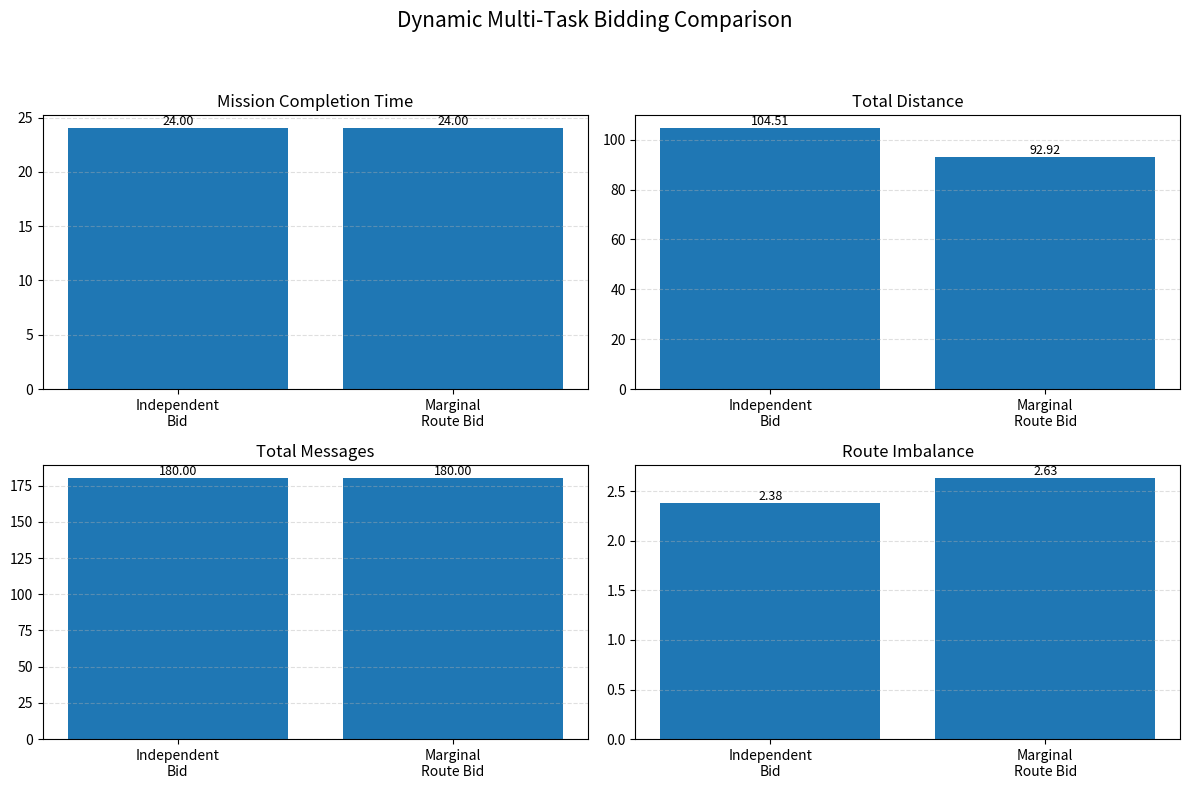

Reproduce this figure in Python.
import argparse
import csv
import math
import random
from pathlib import Path
import matplotlib.pyplot as plt


METHODS = [
    "independent_bid",
    "marginal_route_bid",
]


def euclidean(a, b):
    return math.sqrt((a[0] - b[0]) ** 2 + (a[1] - b[1]) ** 2)


def generate_pois(num_pois, rng, world_size):
    pois = {}

    grid_n = int(math.ceil(math.sqrt(num_pois)))
    spacing = world_size / max(1, grid_n - 1)

    idx = 1
    for i in range(grid_n):
        for j in range(grid_n):
            if idx > num_pois:
                break

            x = i * spacing + rng.uniform(-1.0, 1.0)
            y = j * spacing + rng.uniform(-1.0, 1.0)
            x = max(0.0, min(world_size, x))
            y = max(0.0, min(world_size, y))

            pois[idx] = (x, y)
            idx += 1

    return pois


def generate_robots(num_robots, rng, world_size):
    robots = {}

    for i in range(num_robots):
        rid = f"R{i+1}"

        robots[rid] = {
            "start_pos": (
                rng.uniform(0.0, world_size),
                rng.uniform(0.0, world_size),
            ),
            "battery": rng.uniform(0.75, 1.0),
            "health": rng.uniform(0.80, 1.0),
            "route": [],
            "available_time": 0.0,
            "distance": 0.0,
            "messages": 0,
        }

    return robots


def generate_sudden_tasks(num_tasks, pois, rng, release_gap):
    poi_ids = list(pois.keys())
    rng.shuffle(poi_ids)

    tasks = []

    for k in range(num_tasks):
        tasks.append({
            "task_id": f"T{k+1}",
            "poi_id": poi_ids[k],
            "release_time": (k + 1) * release_gap,
            "status": "unassigned",
            "owner": None,
            "start_time": None,
            "done_time": None,
        })

    return tasks


def robot_state_penalty(robot):
    # Small cost penalty for weak robot state.
    return 5.0 * (1.0 - robot["battery"]) + 5.0 * (1.0 - robot["health"])


def route_distance(start_pos, route, pois):
    if not route:
        return 0.0

    total = 0.0
    current = start_pos

    for poi_id in route:
        nxt = pois[poi_id]
        total += euclidean(current, nxt)
        current = nxt

    return total


def best_insert_marginal_cost(robot, task_poi_id, pois):
    """
    Computes the minimum extra route distance caused by inserting a new task
    into the robot's current committed route.
    """
    current_route = list(robot["route"])
    current_cost = route_distance(robot["start_pos"], current_route, pois)

    best_extra = None
    best_route = None

    for insert_idx in range(len(current_route) + 1):
        candidate_route = (
            current_route[:insert_idx]
            + [task_poi_id]
            + current_route[insert_idx:]
        )

        candidate_cost = route_distance(robot["start_pos"], candidate_route, pois)
        extra = candidate_cost - current_cost

        if best_extra is None or extra < best_extra:
            best_extra = extra
            best_route = candidate_route

    return best_extra, best_route


def independent_bid(robot, task_poi_id, pois, current_time):
    """
    Independent bid ignores current committed route.
    It only considers the robot's expected current/final position and task distance.
    """
    if robot["route"]:
        # Approximate robot as committed to its last assigned task.
        reference_pos = pois[robot["route"][-1]]
    else:
        reference_pos = robot["start_pos"]

    task_pos = pois[task_poi_id]
    return euclidean(reference_pos, task_pos) + robot_state_penalty(robot)


def marginal_route_bid(robot, task_poi_id, pois, current_time):
    """
    Marginal route-dependent bid.
    Measures how much extra route cost the new task adds to the existing route.
    """
    extra_cost, _best_route = best_insert_marginal_cost(robot, task_poi_id, pois)
    return extra_cost + robot_state_penalty(robot)


def assign_task(method, task, robots, pois, current_time):
    bids = {}

    for rid, robot in robots.items():
        if method == "independent_bid":
            bids[rid] = independent_bid(robot, task["poi_id"], pois, current_time)
        elif method == "marginal_route_bid":
            bids[rid] = marginal_route_bid(robot, task["poi_id"], pois, current_time)
        else:
            raise ValueError(f"Unknown method: {method}")

    winner = min(bids, key=bids.get)

    # Message model: each robot sends one bid, winner broadcast once.
    message_count = len(robots) + 1

    task["owner"] = winner
    task["status"] = "assigned"

    winner_robot = robots[winner]

    if method == "marginal_route_bid":
        _extra, new_route = best_insert_marginal_cost(winner_robot, task["poi_id"], pois)
        winner_robot["route"] = new_route
    else:
        winner_robot["route"].append(task["poi_id"])

    for robot in robots.values():
        robot["messages"] += message_count

    return winner, bids, message_count


def simulate_execution(robots, tasks, pois, speed):
    """
    After all tasks are assigned, execute each robot's route.
    This keeps the first version simple and makes route-dependency visible.
    """
    for rid, robot in robots.items():
        current_pos = robot["start_pos"]
        current_time = 0.0

        for poi_id in robot["route"]:
            travel = euclidean(current_pos, pois[poi_id])
            robot["distance"] += travel
            current_time += travel / speed

            for task in tasks:
                if task["poi_id"] == poi_id and task["owner"] == rid and task["done_time"] is None:
                    task["start_time"] = max(task["release_time"], current_time - travel / speed)
                    task["done_time"] = max(task["release_time"], current_time)
                    task["status"] = "done"
                    break

            current_pos = pois[poi_id]

        robot["available_time"] = current_time


def run_trial(method, seed, args):
    rng = random.Random(seed)

    pois = generate_pois(args.num_pois, rng, args.world_size)
    robots = generate_robots(args.num_robots, rng, args.world_size)
    tasks = generate_sudden_tasks(args.num_tasks, pois, rng, args.release_gap)

    event_log = []

    for task in tasks:
        current_time = task["release_time"]

        winner, bids, msg_count = assign_task(
            method=method,
            task=task,
            robots=robots,
            pois=pois,
            current_time=current_time,
        )

        event_log.append({
            "time": current_time,
            "event": "TASK_RELEASE_AND_ASSIGN",
            "task_id": task["task_id"],
            "poi_id": task["poi_id"],
            "winner": winner,
            "messages": msg_count,
            "bids": bids,
        })

    simulate_execution(robots, tasks, pois, args.speed)

    completed_tasks = [t for t in tasks if t["status"] == "done"]
    task_success_rate = len(completed_tasks) / max(1, len(tasks))

    mission_completion_time = max(
        [t["done_time"] for t in completed_tasks],
        default=0.0,
    )

    total_distance = sum(r["distance"] for r in robots.values())
    total_messages = sum(r["messages"] for r in robots.values())

    # Route imbalance: how unevenly work is distributed.
    route_lengths = [len(r["route"]) for r in robots.values()]
    max_route_len = max(route_lengths) if route_lengths else 0
    min_route_len = min(route_lengths) if route_lengths else 0
    route_imbalance = max_route_len - min_route_len

    return {
        "method": method,
        "seed": seed,
        "num_pois": args.num_pois,
        "num_robots": args.num_robots,
        "num_tasks": args.num_tasks,
        "task_success_rate": task_success_rate,
        "mission_completion_time": mission_completion_time,
        "total_distance": total_distance,
        "total_messages": total_messages,
        "route_imbalance": route_imbalance,
    }


def average_rows(rows):
    keys = [k for k in rows[0].keys() if k not in ["method", "seed"]]
    avg = {"method": rows[0]["method"]}

    for k in keys:
        avg[k] = sum(r[k] for r in rows) / len(rows)

    return avg


def save_csv(rows, path):
    if not rows:
        return

    with open(path, "w", newline="") as f:
        writer = csv.DictWriter(f, fieldnames=list(rows[0].keys()))
        writer.writeheader()
        writer.writerows(rows)


def make_summary_plot(avg_rows, output_dir):
    metrics = [
        ("mission_completion_time", "Mission Completion Time"),
        ("total_distance", "Total Distance"),
        ("total_messages", "Total Messages"),
        ("route_imbalance", "Route Imbalance"),
    ]

    labels = {
        "independent_bid": "Independent\nBid",
        "marginal_route_bid": "Marginal\nRoute Bid",
    }

    fig, axes = plt.subplots(2, 2, figsize=(12, 8))
    axes = axes.flatten()

    for ax, (metric, title) in zip(axes, metrics):
        x = [labels[row["method"]] for row in avg_rows]
        y = [row[metric] for row in avg_rows]

        ax.bar(x, y)
        ax.set_title(title)
        ax.grid(True, axis="y", linestyle="--", alpha=0.4)

        for i, v in enumerate(y):
            ax.text(i, v, f"{v:.2f}", ha="center", va="bottom", fontsize=9)

    fig.suptitle("Dynamic Multi-Task Bidding Comparison", fontsize=15)
    plt.tight_layout(rect=[0, 0, 1, 0.94])

    out = output_dir / "dynamic_multitask_comparison.png"
    plt.savefig(out, dpi=220)
    print(f"Saved graph: {out}")


def main():
    parser = argparse.ArgumentParser()
    parser.add_argument("--num_pois", type=int, default=25)
    parser.add_argument("--num_robots", type=int, default=5)
    parser.add_argument("--num_tasks", type=int, default=6)
    parser.add_argument("--trials", type=int, default=100)
    parser.add_argument("--world_size", type=float, default=60.0)
    parser.add_argument("--release_gap", type=float, default=4.0)
    parser.add_argument("--speed", type=float, default=5.0)
    parser.add_argument(
        "--output_dir",
        type=str,
        default=str(Path.home() / "phase1a_ws/results/dynamic_multitask"),
    )
    args = parser.parse_args()

    output_dir = Path(args.output_dir)
    output_dir.mkdir(parents=True, exist_ok=True)

    all_rows = []
    avg_rows = []

    for method in METHODS:
        method_rows = []

        for i in range(args.trials):
            row = run_trial(method, seed=12000 + i, args=args)
            method_rows.append(row)
            all_rows.append(row)

        avg_rows.append(average_rows(method_rows))

    raw_csv = output_dir / "dynamic_multitask_raw.csv"
    avg_csv = output_dir / "dynamic_multitask_averages.csv"

    save_csv(all_rows, raw_csv)
    save_csv(avg_rows, avg_csv)

    print(f"Saved raw trials: {raw_csv}")
    print(f"Saved averages: {avg_csv}")

    print("\n=== Dynamic Multitask Average Results ===")
    for row in avg_rows:
        print(row)

    make_summary_plot(avg_rows, output_dir)


if __name__ == "__main__":
    main()
